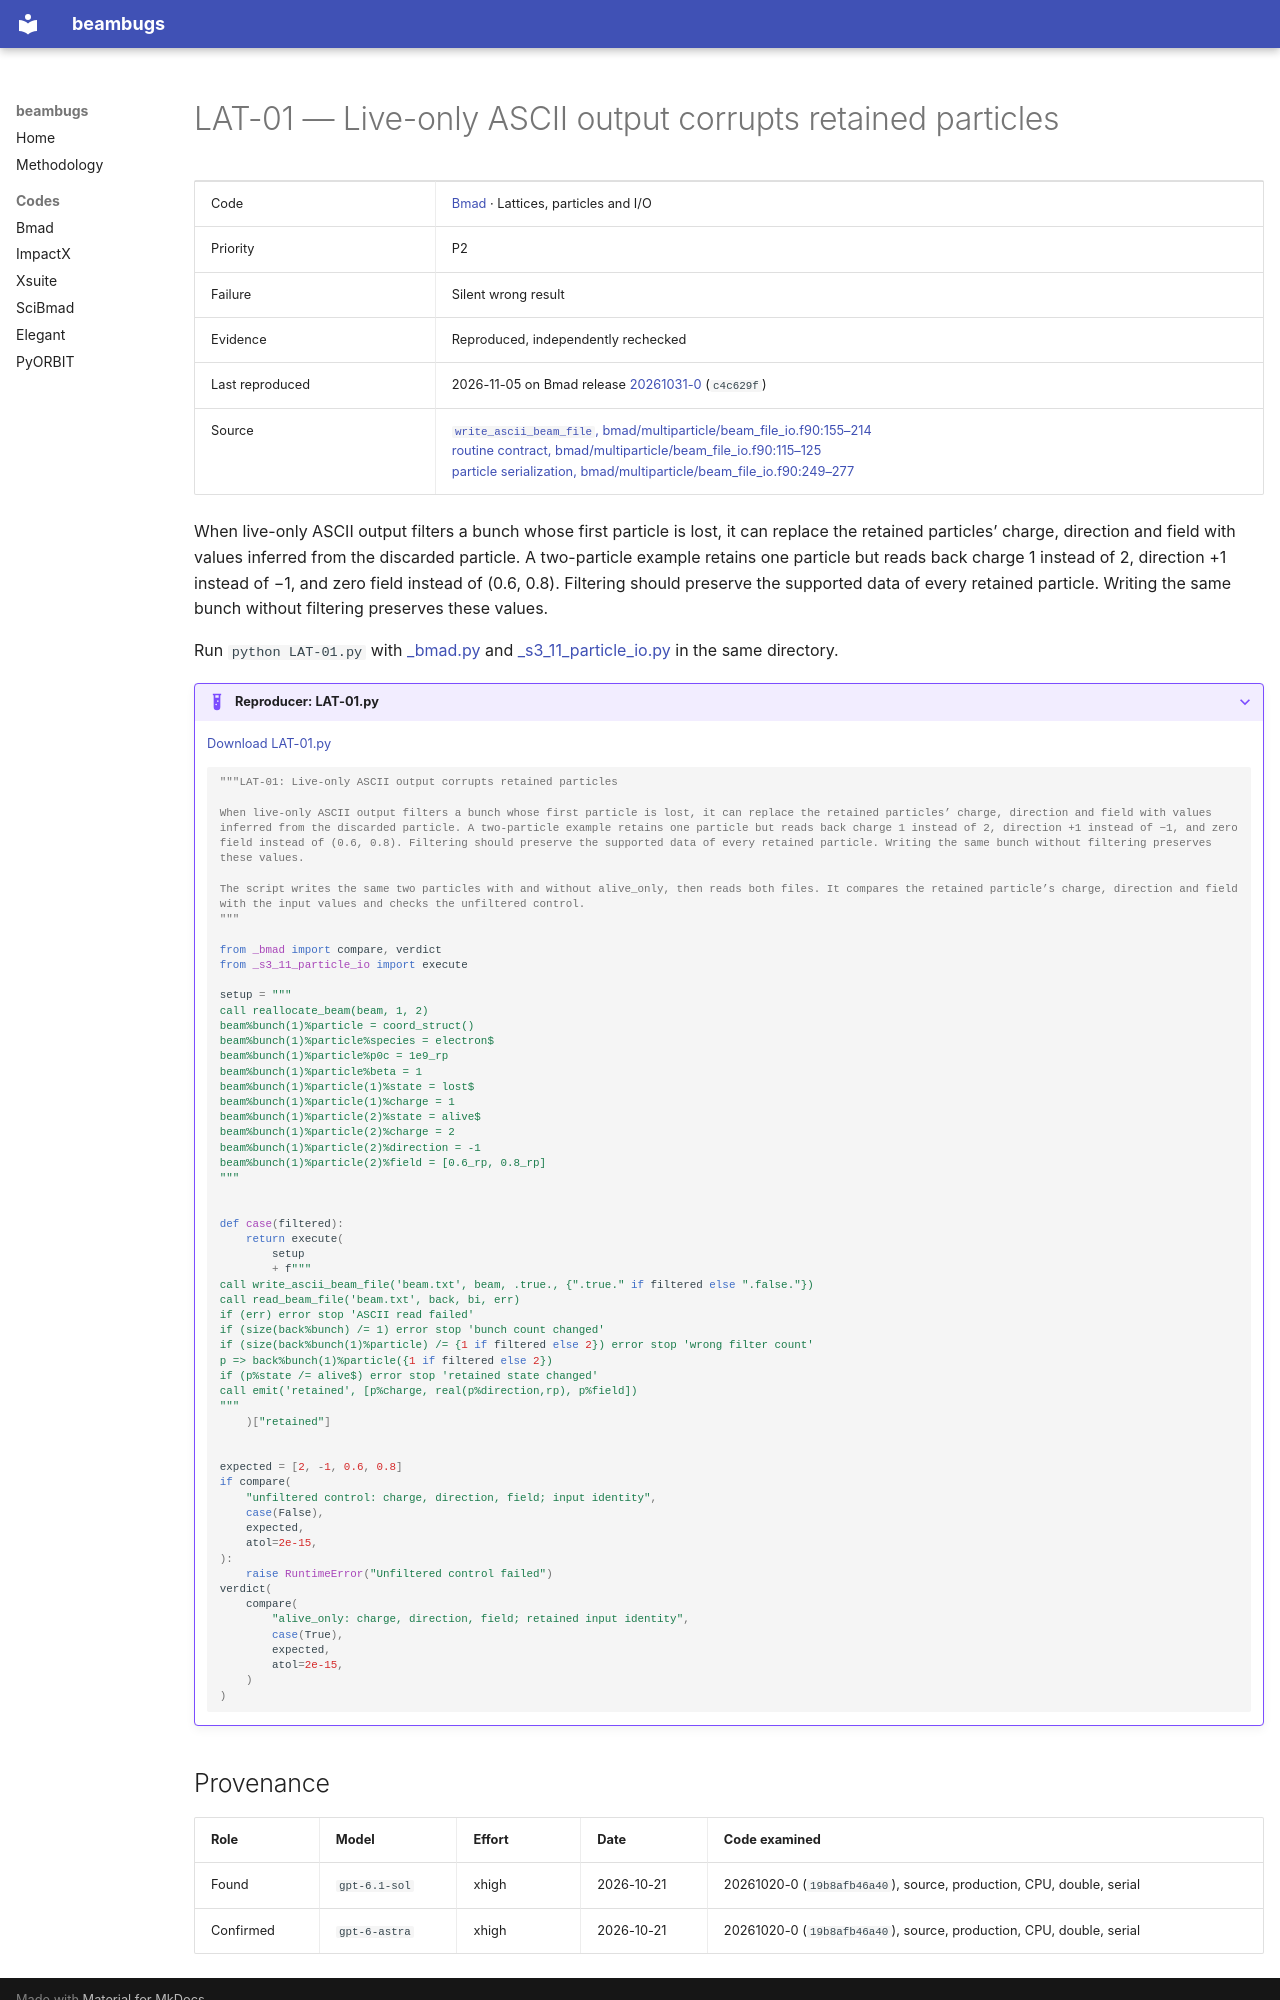

repository: nikitakuklev/beambugs · page: bmad/LAT-01/index.html · generator: mkdocs

---
title: "LAT-01: Live-only ASCII output corrupts retained particles"
hide:
  - toc
---

# LAT-01 — Live-only ASCII output corrupts retained particles

| | |
|---|---|
| Code | [Bmad](../index.md) · Lattices, particles and I/O |
| Priority | P2 |
| Failure | Silent wrong result |
| Evidence | Reproduced, independently rechecked |
| Last reproduced | 2026-11-05 on Bmad release [20261031-0](https://github.com/bmad-sim/bmad-ecosystem/tree/20261031-0) (`c4c629f`) |
| Source | [`write_ascii_beam_file`, bmad/multiparticle/beam_file_io.f90:155–214](https://github.com/bmad-sim/bmad-ecosystem/blob/c4c629fc9071d3a56cb1ba5bc714baba65e9c5d3/bmad/multiparticle/beam_file_io.f90#L155-L214)<br>[routine contract, bmad/multiparticle/beam_file_io.f90:115–125](https://github.com/bmad-sim/bmad-ecosystem/blob/c4c629fc9071d3a56cb1ba5bc714baba65e9c5d3/bmad/multiparticle/beam_file_io.f90#L115-L125)<br>[particle serialization, bmad/multiparticle/beam_file_io.f90:249–277](https://github.com/bmad-sim/bmad-ecosystem/blob/c4c629fc9071d3a56cb1ba5bc714baba65e9c5d3/bmad/multiparticle/beam_file_io.f90#L249-L277) |

When live-only ASCII output filters a bunch whose first particle is lost, it can replace the retained particles’ charge, direction and field with values inferred from the discarded particle. A two-particle example retains one particle but reads back charge 1 instead of 2, direction +1 instead of −1, and zero field instead of (0.6, 0.8). Filtering should preserve the supported data of every retained particle. Writing the same bunch without filtering preserves these values.

Run `python LAT-01.py` with [_bmad.py](../helpers/_bmad.py) and [_s3_11_particle_io.py](../helpers/_s3_11_particle_io.py) in the same directory.

??? example "Reproducer: LAT-01.py"

    [Download LAT-01.py](LAT-01.py)

    ```python
    """LAT-01: Live-only ASCII output corrupts retained particles

    When live-only ASCII output filters a bunch whose first particle is lost, it can replace the retained particles’ charge, direction and field with values inferred from the discarded particle. A two-particle example retains one particle but reads back charge 1 instead of 2, direction +1 instead of −1, and zero field instead of (0.6, 0.8). Filtering should preserve the supported data of every retained particle. Writing the same bunch without filtering preserves these values.

    The script writes the same two particles with and without alive_only, then reads both files. It compares the retained particle’s charge, direction and field with the input values and checks the unfiltered control.
    """

    from _bmad import compare, verdict
    from _s3_11_particle_io import execute

    setup = """
    call reallocate_beam(beam, 1, 2)
    beam%bunch(1)%particle = coord_struct()
    beam%bunch(1)%particle%species = electron$
    beam%bunch(1)%particle%p0c = 1e9_rp
    beam%bunch(1)%particle%beta = 1
    beam%bunch(1)%particle(1)%state = lost$
    beam%bunch(1)%particle(1)%charge = 1
    beam%bunch(1)%particle(2)%state = alive$
    beam%bunch(1)%particle(2)%charge = 2
    beam%bunch(1)%particle(2)%direction = -1
    beam%bunch(1)%particle(2)%field = [0.6_rp, 0.8_rp]
    """


    def case(filtered):
        return execute(
            setup
            + f"""
    call write_ascii_beam_file('beam.txt', beam, .true., {".true." if filtered else ".false."})
    call read_beam_file('beam.txt', back, bi, err)
    if (err) error stop 'ASCII read failed'
    if (size(back%bunch) /= 1) error stop 'bunch count changed'
    if (size(back%bunch(1)%particle) /= {1 if filtered else 2}) error stop 'wrong filter count'
    p => back%bunch(1)%particle({1 if filtered else 2})
    if (p%state /= alive$) error stop 'retained state changed'
    call emit('retained', [p%charge, real(p%direction,rp), p%field])
    """
        )["retained"]


    expected = [2, -1, 0.6, 0.8]
    if compare(
        "unfiltered control: charge, direction, field; input identity",
        case(False),
        expected,
        atol=2e-15,
    ):
        raise RuntimeError("Unfiltered control failed")
    verdict(
        compare(
            "alive_only: charge, direction, field; retained input identity",
            case(True),
            expected,
            atol=2e-15,
        )
    )

    ```
